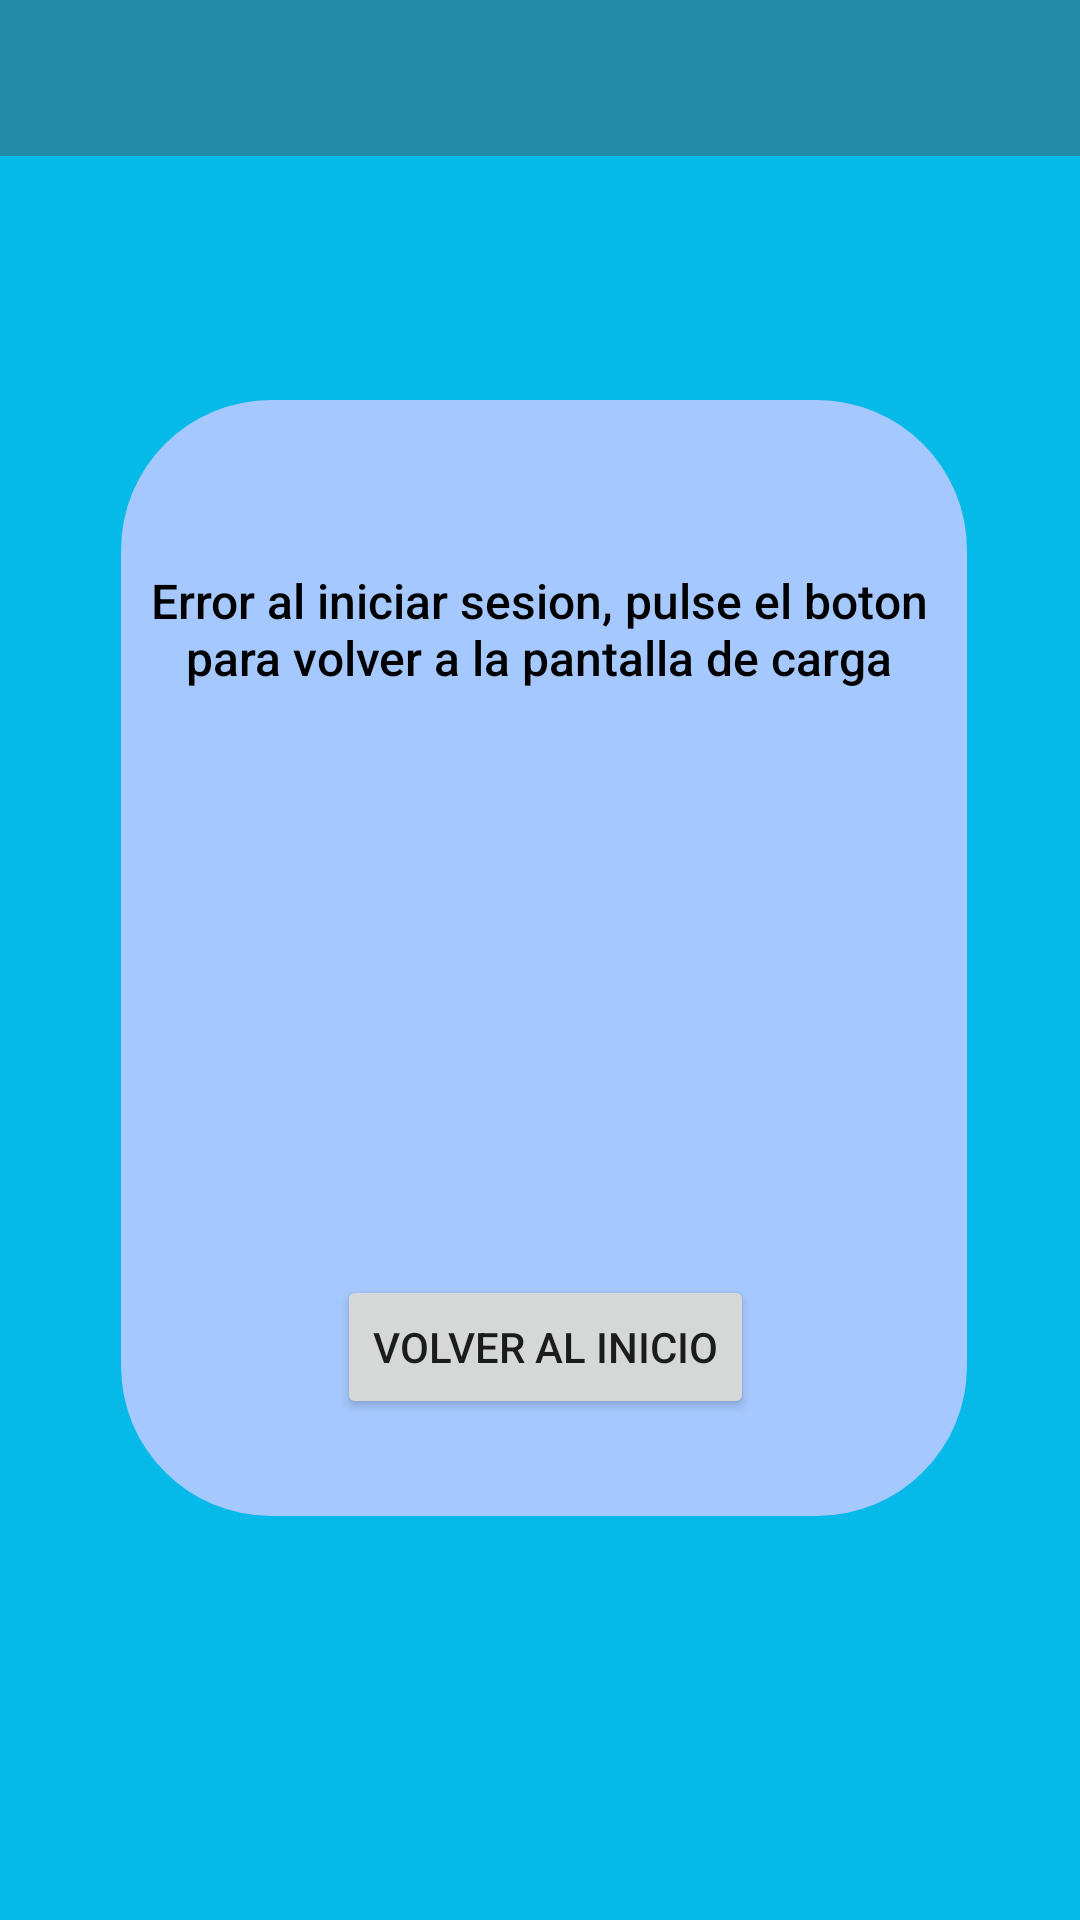

Reconstruct the res/layout file that produces this screen, plus the resources it refers to.
<!-- AndroidManifest.xml: application theme Theme.BiometricAppV22 -->
<!-- res/layout/activity_pantalla_error.xml -->
<?xml version="1.0" encoding="utf-8"?>
<androidx.constraintlayout.widget.ConstraintLayout xmlns:android="http://schemas.android.com/apk/res/android"
    xmlns:app="http://schemas.android.com/apk/res-auto"
    xmlns:tools="http://schemas.android.com/tools"
    android:layout_width="match_parent"
    android:layout_height="match_parent"
    tools:context=".pantalla_error">

    <androidx.appcompat.widget.Toolbar
        android:id="@+id/toolbar"
        android:layout_width="416dp"
        android:layout_height="55dp"
        android:background="#228CA7"
        android:minHeight="?attr/actionBarSize"
        android:theme="?attr/actionBarTheme"
        app:layout_constraintBottom_toBottomOf="parent"
        app:layout_constraintEnd_toEndOf="parent"
        app:layout_constraintHorizontal_bias="0.0"
        app:layout_constraintStart_toStartOf="parent"
        app:layout_constraintTop_toTopOf="parent"
        app:layout_constraintVertical_bias="0.0" />

    <androidx.appcompat.widget.Toolbar
        android:id="@+id/toolbar2"
        android:layout_width="416dp"
        android:layout_height="55dp"
        android:layout_marginTop="680dp"
        android:background="#228CA7"
        android:minHeight="?attr/actionBarSize"
        android:theme="?attr/actionBarTheme"
        app:layout_constraintEnd_toEndOf="parent"
        app:layout_constraintHorizontal_bias="0.6"
        app:layout_constraintStart_toStartOf="parent"
        app:layout_constraintTop_toTopOf="parent" />

    <androidx.appcompat.widget.Toolbar
        android:id="@+id/toolbar4"
        android:layout_width="412dp"
        android:layout_height="627dp"
        android:layout_marginTop="52dp"
        android:background="#05B9E8"
        android:minHeight="?attr/actionBarSize"
        android:theme="?attr/actionBarTheme"
        app:layout_constraintEnd_toEndOf="parent"
        app:layout_constraintHorizontal_bias="0.0"
        app:layout_constraintStart_toStartOf="parent"
        app:layout_constraintTop_toTopOf="parent" />

    <androidx.appcompat.widget.Toolbar
        android:id="@+id/toolbar8"
        android:layout_width="282dp"
        android:layout_height="372dp"
        android:background="@drawable/curva1"
        android:minHeight="?attr/actionBarSize"
        android:theme="?attr/actionBarTheme"
        app:layout_constraintBottom_toBottomOf="parent"
        app:layout_constraintEnd_toEndOf="parent"
        app:layout_constraintHorizontal_bias="0.519"
        app:layout_constraintStart_toStartOf="parent"
        app:layout_constraintTop_toTopOf="parent"
        app:layout_constraintVertical_bias="0.498" />

    <TextView
        android:id="@+id/textView6"
        android:layout_width="wrap_content"
        android:layout_height="wrap_content"
        android:layout_marginBottom="688dp"
        android:fontFamily="sans-serif-medium"
        android:text="Inicio de sesion"
        android:textSize="20sp"
        app:layout_constraintBottom_toBottomOf="parent"
        app:layout_constraintEnd_toEndOf="parent"
        app:layout_constraintHorizontal_bias="0.503"
        app:layout_constraintStart_toStartOf="parent"
        app:layout_constraintVertical_bias="0.022" />

    <TextView
        android:id="@+id/textView4"
        android:layout_width="276dp"
        android:layout_height="89dp"
        android:fontFamily="sans-serif-medium"
        android:gravity="center"
        android:text="Error al iniciar sesion, pulse el boton para volver a la pantalla de carga"
        android:textColor="#000000"
        android:textSize="16sp"
        app:layout_constraintBottom_toBottomOf="@+id/toolbar8"
        app:layout_constraintEnd_toEndOf="parent"
        app:layout_constraintHorizontal_bias="0.496"
        app:layout_constraintStart_toStartOf="parent"
        app:layout_constraintTop_toTopOf="@+id/toolbar8"
        app:layout_constraintVertical_bias="0.113" />

    <ImageView
        android:id="@+id/imageView2"
        android:layout_width="wrap_content"
        android:layout_height="wrap_content"
        app:layout_constraintBottom_toBottomOf="@+id/toolbar8"
        app:layout_constraintEnd_toEndOf="parent"
        app:layout_constraintStart_toStartOf="parent"
        app:layout_constraintTop_toTopOf="@+id/toolbar8"
        app:layout_constraintVertical_bias="0.601"
        app:srcCompat="@drawable/error" />

    <Button
        android:id="@+id/button2"
        android:layout_width="wrap_content"
        android:layout_height="wrap_content"
        android:text="Volver al inicio"
        app:layout_constraintBottom_toBottomOf="parent"
        app:layout_constraintEnd_toEndOf="parent"
        app:layout_constraintHorizontal_bias="0.508"
        app:layout_constraintStart_toStartOf="parent"
        app:layout_constraintTop_toTopOf="parent"
        app:layout_constraintVertical_bias="0.718" />
</androidx.constraintlayout.widget.ConstraintLayout>
<!-- resources referenced by this layout -->
<resources>
  <!-- drawable curva1 (drawable) -->
  <?xml version="1.0" encoding="utf-8"?>
  <shape xmlns:android="http://schemas.android.com/apk/res/android">
      <solid android:color="#A5C8FE"/>
      <corners android:radius="50dp"/>
  </shape>
  <style name="Theme.BiometricAppV22" parent="Theme.MaterialComponents.DayNight.DarkActionBar">
          
          <item name="colorPrimary">@color/purple_500</item>
          <item name="colorPrimaryVariant">@color/purple_700</item>
          <item name="colorOnPrimary">@color/white</item>
          
          <item name="colorSecondary">@color/teal_200</item>
          <item name="colorSecondaryVariant">@color/teal_700</item>
          <item name="colorOnSecondary">@color/black</item>
          
          <item name="android:statusBarColor">?attr/colorPrimaryVariant</item>
          
      </style>
  <!-- not gathered from this repository: default colours our renderer supplied (Android Studio template values) -->
  <color name="purple_500">#FF6200EE</color>
  <color name="purple_700">#FF3700B3</color>
  <color name="teal_200">#FF03DAC5</color>
  <color name="teal_700">#FF018786</color>
  <color name="black">#FF000000</color>
  <color name="white">#FFFFFFFF</color>
</resources>
